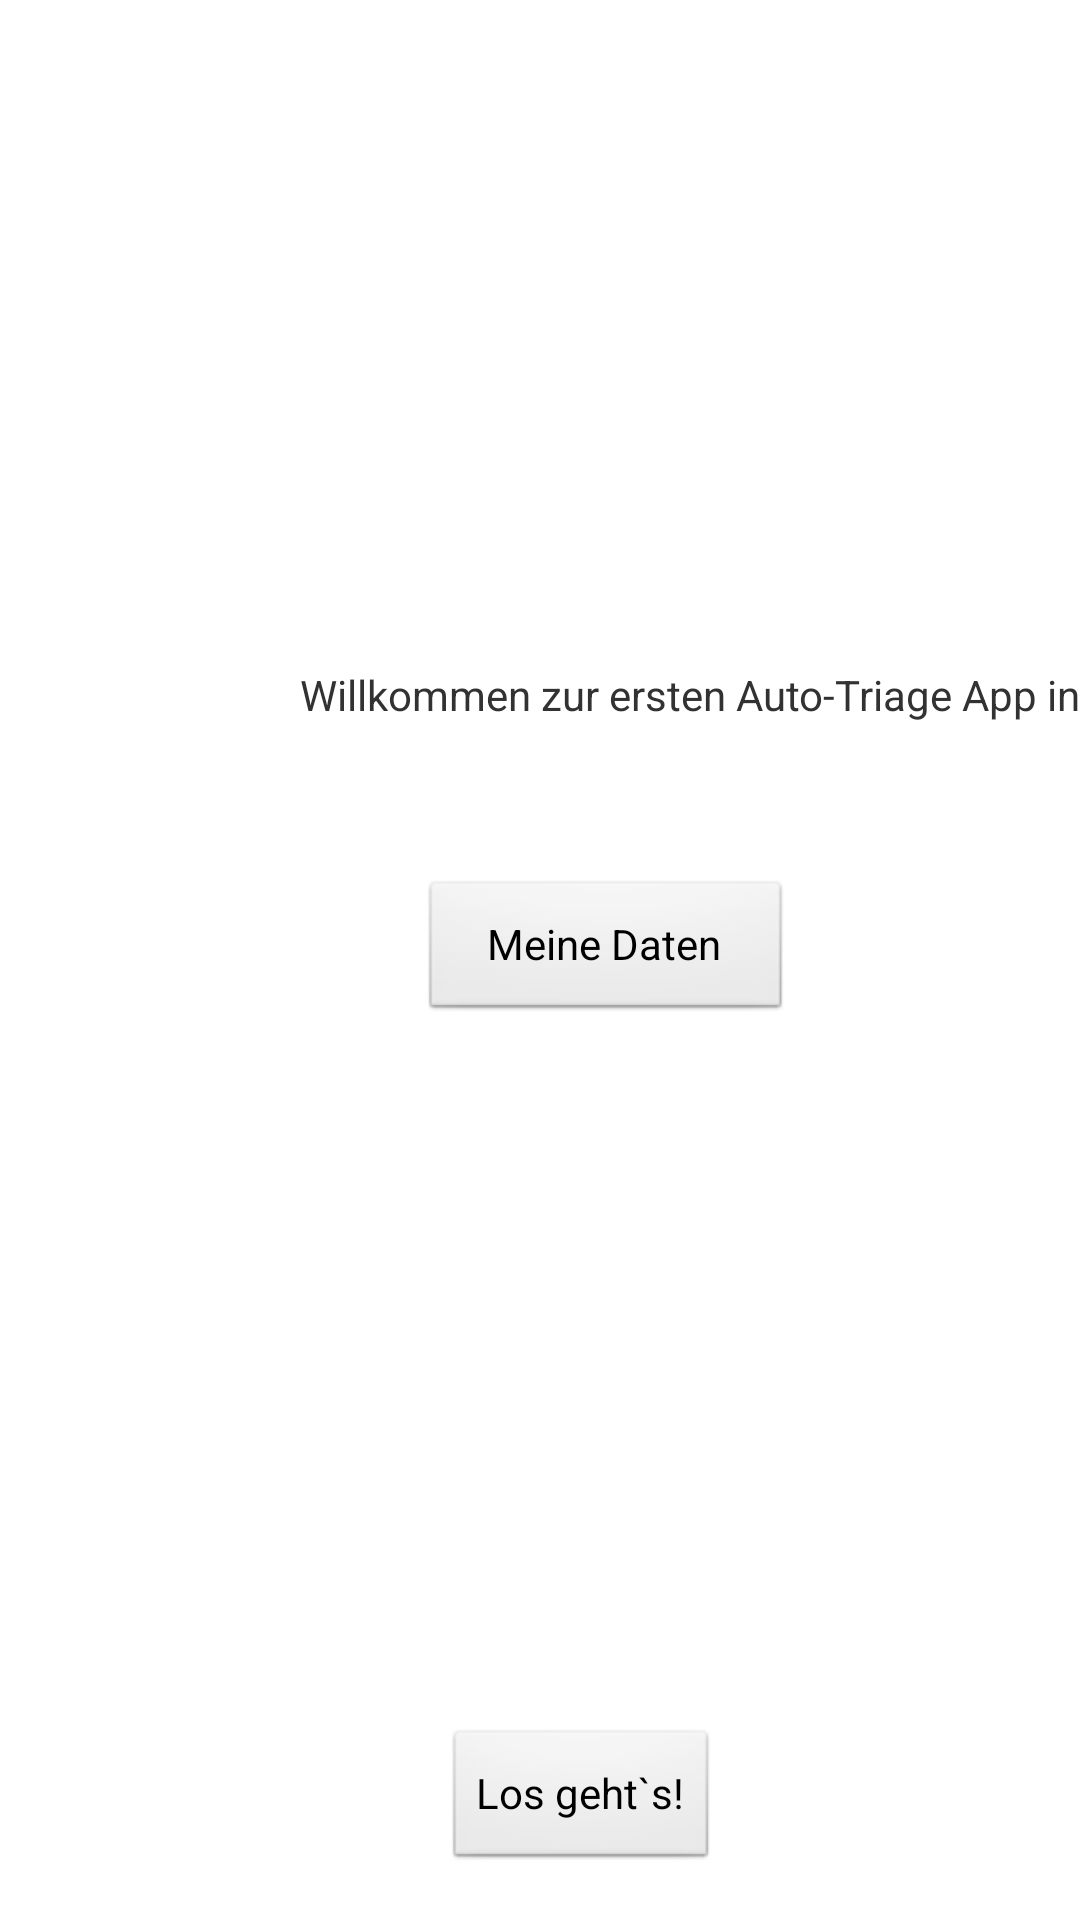

Android layout source for this screen:
<!-- AndroidManifest.xml: application theme AppTheme -->
<!-- res/layout/activity_main.xml -->
<?xml version="1.0" encoding="utf-8"?>
<android.support.constraint.ConstraintLayout xmlns:android="http://schemas.android.com/apk/res/android"
    xmlns:app="http://schemas.android.com/apk/res-auto"
    xmlns:tools="http://schemas.android.com/tools"
    android:layout_width="match_parent"
    android:layout_height="match_parent"
    tools:context="de.haw_landshut.studienprojekt.MainActivity">

    <ImageView
        android:id="@+id/imageView"
        android:layout_width="392dp"
        android:layout_height="194dp"
        android:layout_marginLeft="8dp"
        android:layout_marginStart="8dp"
        android:layout_marginTop="8dp"
        android:contentDescription="@string/contentDescription"
        app:layout_constraintStart_toStartOf="parent"
        app:layout_constraintTop_toTopOf="parent"
        app:srcCompat="@drawable/logo_cropped" />

    <Button
        android:id="@+id/button_md"
        android:layout_width="124dp"
        android:layout_height="wrap_content"
        android:layout_marginLeft="140dp"
        android:layout_marginStart="140dp"
        android:layout_marginTop="52dp"
        android:onClick="openMyProfile"
        android:text="@string/my_profile_btn"
        app:layout_constraintStart_toStartOf="parent"
        app:layout_constraintTop_toBottomOf="@+id/textView"
        tools:ignore="MissingConstraints" />


    <Button
        android:id="@+id/startButton"
        android:layout_width="wrap_content"
        android:layout_height="wrap_content"
        android:layout_marginBottom="16dp"
        android:layout_marginStart="148dp"
        android:onClick="startButtonEventHandler"
        android:text="@string/startBtnText"
        app:layout_constraintBottom_toBottomOf="parent"
        app:layout_constraintStart_toStartOf="parent" />

    <TextView
        android:id="@+id/textView"
        android:layout_width="wrap_content"
        android:layout_height="wrap_content"
        android:layout_marginLeft="100dp"
        android:layout_marginStart="100dp"
        android:layout_marginTop="20dp"
        android:text="@string/welcome_msg"
        app:layout_constraintStart_toStartOf="parent"
        app:layout_constraintTop_toBottomOf="@+id/imageView" />
</android.support.constraint.ConstraintLayout>
<!-- resources referenced by this layout -->
<resources>
  <!-- drawable logo_cropped: png bitmap (drawable, 178107 bytes) -->
  <string name="contentDescription">Some Image?</string>
  <string name="my_profile_btn">Meine Daten</string>
  <string name="startBtnText">Los geht`s!</string>
  <string name="welcome_msg">Willkommen zur ersten Auto-Triage App in MANV</string>
  <style name="AppTheme" parent="android:Theme.Light">
          
  
  
      </style>
</resources>
